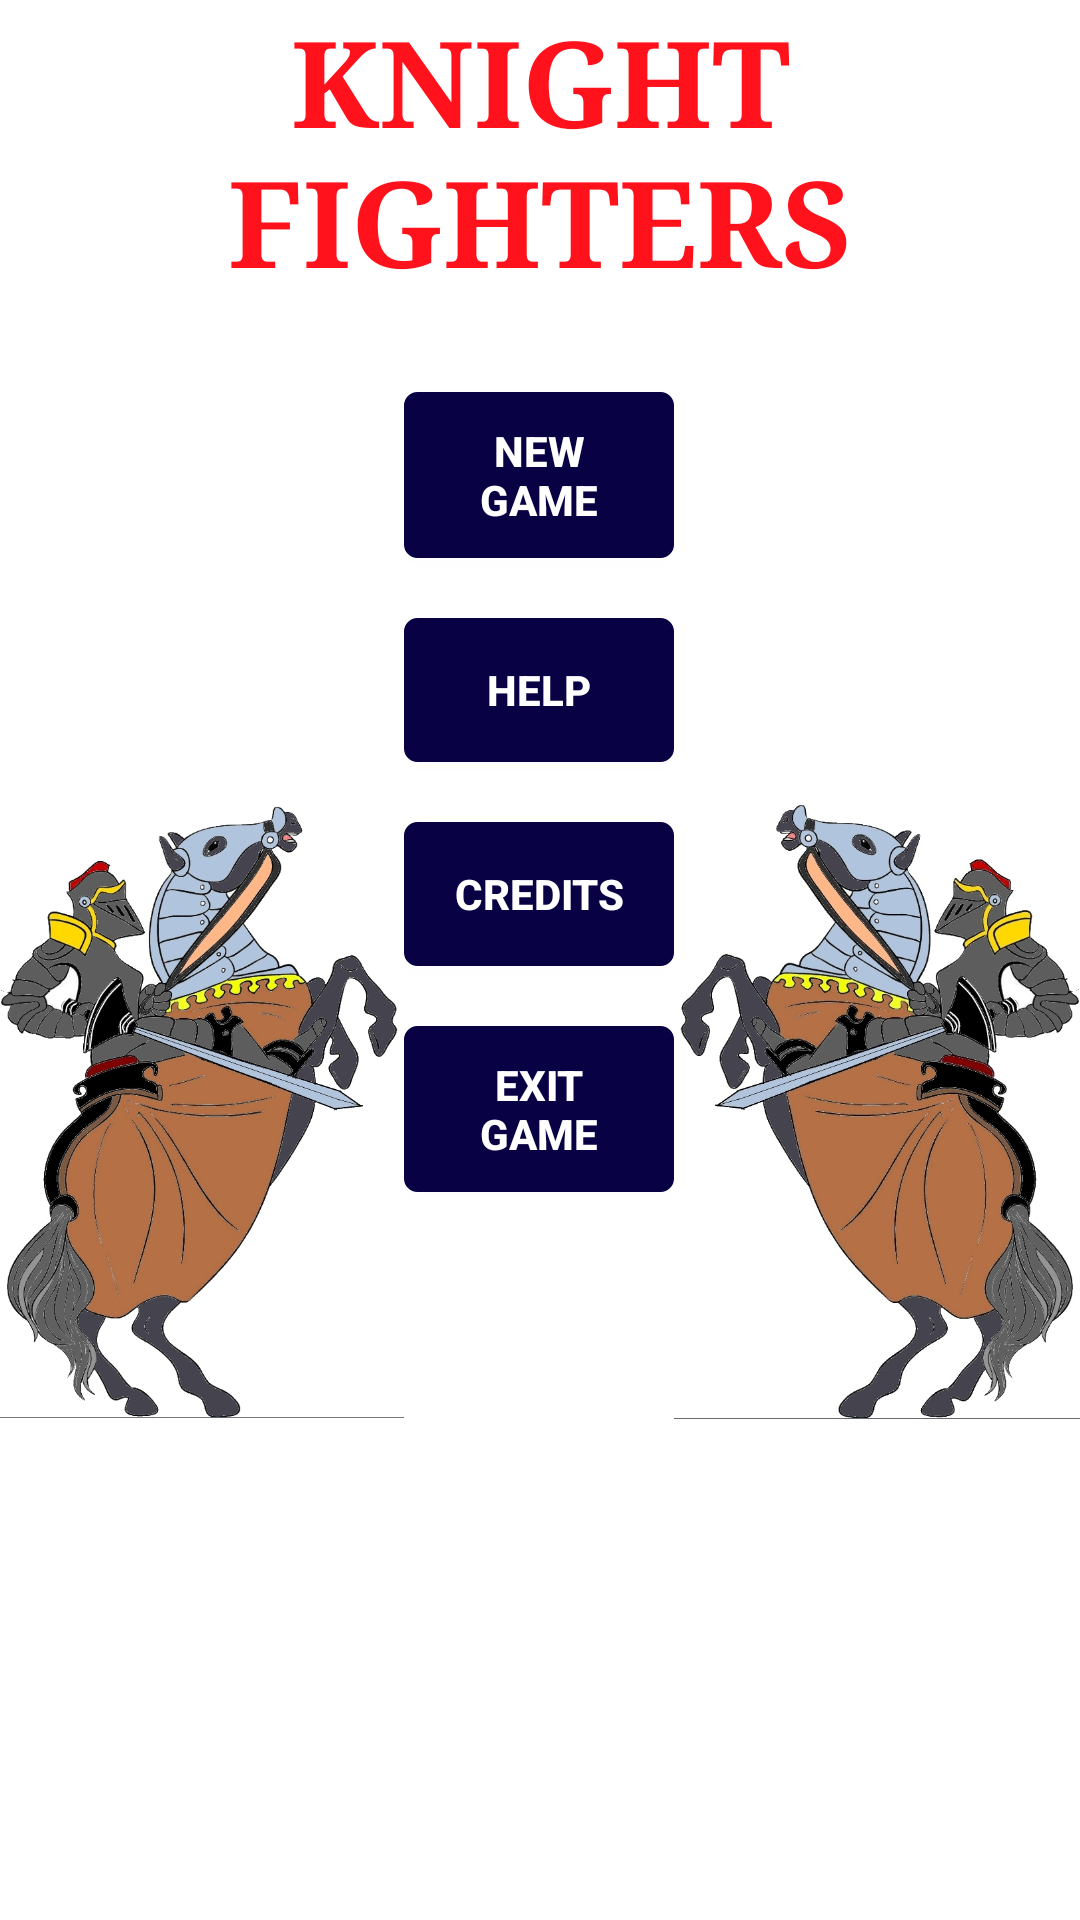

Reconstruct the res/layout file that produces this screen, plus the resources it refers to.
<!-- AndroidManifest.xml: application theme FullscreenTheme -->
<!-- res/layout/activity_main_menu.xml -->
<LinearLayout xmlns:android="http://schemas.android.com/apk/res/android"
    xmlns:tools="http://schemas.android.com/tools" android:layout_width="match_parent"
    android:layout_height="match_parent" android:paddingLeft="@dimen/activity_horizontal_margin"
    android:paddingRight="@dimen/activity_horizontal_margin"
    android:paddingTop="@dimen/activity_vertical_margin"
    android:paddingBottom="@dimen/activity_vertical_margin" tools:context=".MainMenu"
    android:orientation="vertical"
    android:background="#ffffff">



    <LinearLayout
        android:orientation="vertical"
        android:layout_width="match_parent"
        android:layout_height="wrap_content">

        <TextView
            android:layout_width="match_parent"
            android:layout_height="wrap_content"
            android:textStyle="bold"
            android:textSize="40dp"
            android:typeface="serif"

            android:gravity="center"
            android:textAppearance="?android:attr/textAppearanceLarge"
            android:text="KNIGHT FIGHTERS"
            android:id="@+id/textView"
            android:textColor="#ff121b" />

    </LinearLayout>




    <LinearLayout
        android:orientation="horizontal"
        android:layout_width="match_parent"
        android:layout_height="match_parent">


        <LinearLayout
            android:orientation="horizontal"
            android:layout_width="0dp"
            android:layout_height="match_parent"
            android:layout_weight="1.50">

            <ImageView
                android:layout_width="wrap_content"
                android:layout_height="match_parent"
                android:id="@+id/imageView"
                android:src="@drawable/left"


                />

        </LinearLayout>

        <LinearLayout
            android:orientation="vertical"
            android:layout_width="0dp"
            android:layout_height="match_parent"
            android:paddingTop="10dp"
            android:layout_weight="1">


            <Button
                android:layout_width="match_parent"
                android:layout_height="wrap_content"
                android:text="NEW GAME"
                android:id="@+id/button"
                android:onClick="btn_New"
                android:layout_gravity="center_horizontal"
                android:background="@drawable/button_background"
                android:textColor="#ffffff"
                android:textStyle="bold"
                android:layout_marginTop="20dp" />



            <Button
                android:layout_width="match_parent"
                android:layout_height="wrap_content"
                android:text="HELP"
                android:onClick="help"
                android:id="@+id/button4"
                android:layout_marginLeft="0dp"
                android:layout_gravity="center_horizontal"
                android:background="@drawable/button_background"
                android:textColor="#ffffff"
                android:textStyle="bold"
                android:layout_marginTop="20dp" />

            <Button
                android:layout_width="match_parent"
                android:layout_height="wrap_content"
                android:text="Credits"
                android:onClick="Credits"
                android:id="@+id/button5"
                android:layout_marginLeft="0dp"
                android:layout_gravity="center_horizontal"
                android:background="@drawable/button_background"
                android:textColor="#ffffff"
                android:textStyle="bold"
                android:layout_marginTop="20dp" />

            <Button
                android:layout_width="match_parent"
                android:layout_height="wrap_content"
                android:text="EXIT GAME"
                android:onClick="exit"
                android:id="@+id/button3"
                android:layout_marginLeft="0dp"
                android:background="@drawable/button_background"
                android:textColor="#ffffff"
                android:textStyle="bold"
                android:layout_marginTop="20dp" />
        </LinearLayout>

        <LinearLayout
            android:orientation="horizontal"
            android:layout_width="0dp"
            android:layout_height="match_parent"
            android:layout_weight="1.50">

            <ImageView
                android:layout_width="wrap_content"
                android:layout_height="wrap_content"
                android:id="@+id/imageView2"
                android:layout_gravity="center_vertical"
                android:src="@drawable/right" />
        </LinearLayout>
    </LinearLayout>
</LinearLayout>
<!-- resources referenced by this layout -->
<resources>
  <!-- drawable button_background (drawable-xhdpi) -->
  <?xml version="1.0" encoding="utf-8"?>
  <selector xmlns:android="http://schemas.android.com/apk/res/android">
        <item android:state_pressed="false">
                  <shape>
                      <gradient android:angle="270"
                          android:endColor="#080143" android:startColor="#080143" />
                      <stroke android:width="1dp" android:color="#080143" />
                      <corners android:radius="4dp" />
                      <padding android:bottom="10dp" android:left="10dp"
                          android:right="10dp" android:top="10dp" />
                  </shape>
        </item>
      <item android:state_pressed="true">
          <shape>
              <gradient android:angle="270"
                  android:endColor="#507786" android:startColor="#507786"  />
              <stroke android:width="1dp" android:color="#080143"  />
              <corners android:radius="4dp" />
              <padding android:bottom="10dp" android:left="10dp"
                  android:right="10dp" android:top="10dp" />
  
          </shape>
  
      </item>
  
  </selector>
  <!-- drawable left: png bitmap (drawable, 344304 bytes) -->
  <!-- drawable right: png bitmap (drawable-xhdpi, 456871 bytes) -->
  <style name="FullscreenTheme" parent="Theme.AppCompat.Light.NoActionBar">
                  <item name="android:windowFullscreen">true</item>
      </style>
</resources>
